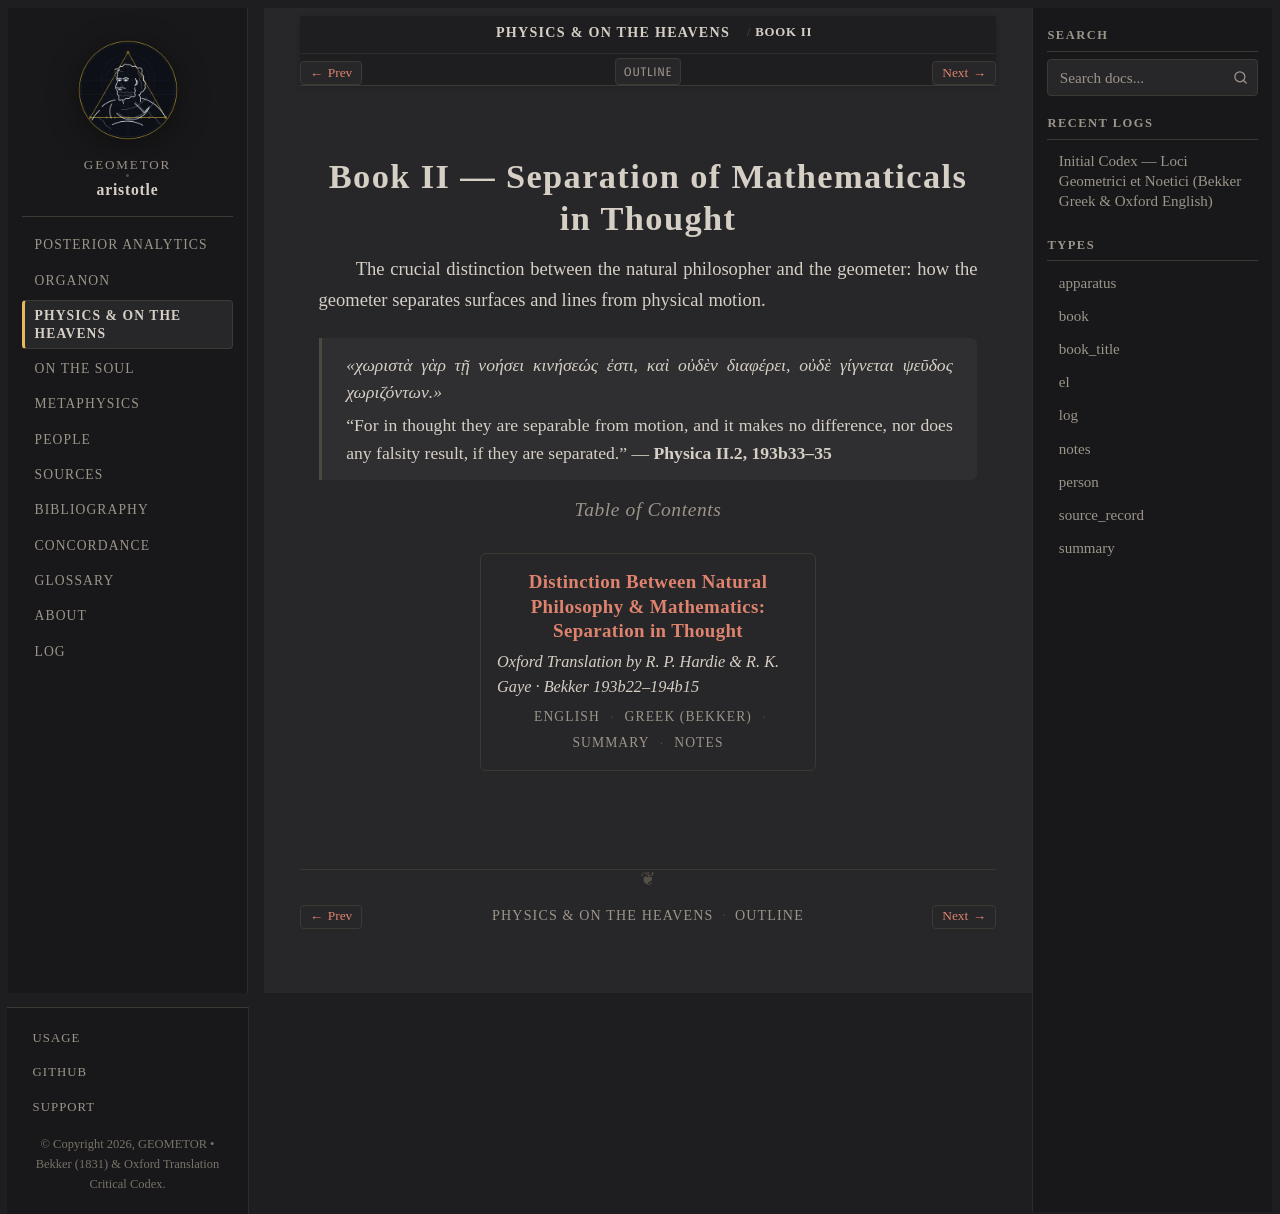

repository: geometor/aristotle · page: physica/book_2/index.html · generator: sphinx

:order: 2
:layout: book
:type: book
:title: Book II — Separation of Mathematicals in Thought
:excerpt: The crucial distinction between the natural philosopher and the geometer: how the geometer separates surfaces and lines from physical motion.

================================================
Book II — Separation of Mathematicals in Thought
================================================

The crucial distinction between the natural philosopher and the geometer: how the geometer separates surfaces and lines from physical motion.

.. epigraph::

   *«χωριστὰ γὰρ τῇ νοήσει κινήσεώς ἐστι, καὶ οὐδὲν διαφέρει, οὐδὲ γίγνεται ψεῦδος χωριζόντων.»*

   “For in thought they are separable from motion, and it makes no difference, nor does any falsity result, if they are separated.” — **Physica II.2, 193b33–35**

.. rubric:: Table of Contents

.. collection::
   :sort: order
